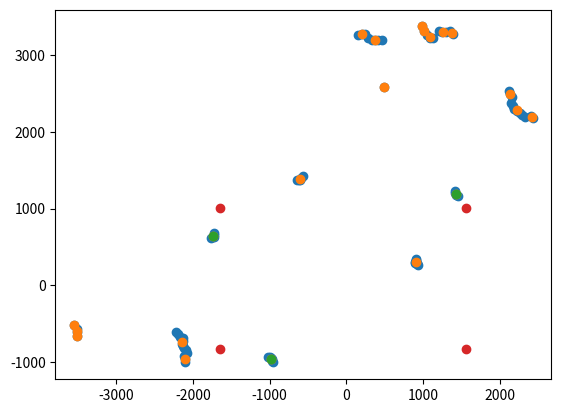

Recreate this plot in Python.
import numpy as np
import matplotlib.pyplot as plt

class Point():
    def __init__(self,angle,distance,qualite):
        self.angle=angle
        self.dist=distance
        self.qualite=qualite
        self.x=distance*np.cos(angle)
        self.y=distance*np.sin(angle)
        
class Paquet():
    def __init__(self,L):
        self.nb=len(L)
        self.centre=Point(np.mean([p.angle for p in L]),np.mean([p.dist for p in L]),255)
        self.size=max([distance(p,self.centre) for p in L])

        
def distance(p1,p2):
    return np.sqrt(abs((p2.x)-(p1.x))**2+abs((p2.y)-(p1.y))**2)


def filtre_points(points):
    points_propres=[]
    for p in points:
        if p.dist < np.sqrt(2000**2+3000**2) and p.dist > 10 and p.qualite > 200:
            points_propres.append(p)
    return points_propres

def filtre_paquets(paquets,res):
    paquets_filtres=[]
    alpha=res*(np.pi/180)
    for p in paquets:
        nb_max=1+(100//(2*p.centre.dist*np.sin(alpha/2)))
        if p.nb<=nb_max:
            paquets_filtres.append(p)
    return paquets_filtres

res=0.7 #résolution angulaire. elle est normalement de 0.788 mais on en est pas sûr. à remplacer si plus d'information sur la précision angulaire

def voisins(eps,points):
    paquets=[]
    traite=[]
    a_traiter=[]
    for p in points:
        if p not in traite:
            a_traiter.append(p)
            g=[]
            while a_traiter !=[]:
                i=a_traiter.pop()
                traite.append(i)
                g.append(i)
                for j in points:
                    if j not in traite:
                        if j not in a_traiter:
                            if distance(i,j)< eps :
                                a_traiter.append(j)
            paquets.append(Paquet(g))
    return paquets

def trouver_balises(paquets, eps=250):
    for p in paquets:
        for i in paquets:
            if abs(distance(p.centre,i.centre)-np.sqrt(3000**2+1000**2))<eps:
                for j in paquets:
                    if j!=p and j!=i:
                        if abs(distance(i.centre,j.centre)-np.sqrt(3000**2+1000**2))<eps:
                            if abs(distance(j.centre,p.centre)-2000)<eps:
                                return(p,i,j)
                        elif abs(distance(i.centre,j.centre)-2000)<eps:
                            if abs(distance(j.centre,p.centre)-np.sqrt(3000**2+1000**2))<eps:
                                return (p,i,j)
    return None

if __name__ == "__main__":
    
    def R(theta):
        return np.matrix([[np.cos(theta), np.sin(theta)], [-np.sin(theta), np.cos(theta)]])
    
    A=[0.005331187509000301, 0.019008222967386246, 0.032685257494449615, 0.046362292021512985, 0.060039326548576355, 0.07435102760791779, 0.08799632638692856, 0.10164163261651993, 0.1152869313955307, 0.12893223762512207, 0.14257752895355225, 0.15622283518314362, 0.16986814141273499, 0.18351343274116516, 0.19715873897075653, 0.2108040452003479, 0.22444933652877808, 0.23753930628299713, 0.25132742524147034, 0.26511549949645996, 0.278903603553772, 0.292691707611084, 0.306479811668396, 0.320267915725708, 0.33405601978302, 0.34784412384033203, 0.36163222789764404, 0.37542033195495605, 0.38920843601226807, 0.4029965102672577, 0.4170385003089905, 0.4310804605484009, 0.4451224207878113, 0.4591643810272217, 0.47320637106895447, 0.48724833130836487, 0.5012903213500977, 0.5153322815895081, 0.5293742418289185, 0.5434162020683289, 0.5574581623077393, 0.5705481171607971, 0.5842886567115784, 0.5980291366577148, 0.6117696166038513, 0.6255101561546326, 0.639250636100769, 0.6529911160469055, 0.6667316555976868, 0.6804721355438232, 0.6942126154899597, 0.707953155040741, 0.7216936349868774, 0.7347835898399353, 0.7485876083374023, 0.7623915672302246, 0.7761955261230469, 0.7899994850158691, 0.8038034439086914, 0.8176074028015137, 0.8314113616943359, 0.845215380191803, 0.8590193390846252, 0.8728232979774475, 0.8866272568702698, 0.9002408385276794, 0.9138861298561096, 0.9275314211845398, 0.94117671251297, 0.9548220634460449, 0.9684673547744751, 0.9821126461029053, 0.9957579374313354, 1.0094032287597656, 1.0230485200881958, 1.036693811416626, 1.0503391027450562, 1.0639526844024658, 1.0777724981307983, 1.0915924310684204, 1.105412244796753, 1.1192320585250854, 1.133051872253418, 1.1468716859817505, 1.160691499710083, 1.174511432647705, 1.1883312463760376, 1.2021510601043701, 1.2159708738327026, 1.2295844554901123, 1.2433884143829346, 1.2571923732757568, 1.270996332168579, 1.2848002910614014, 1.2986042499542236, 1.312408208847046, 1.3262122869491577, 1.34001624584198, 1.3538202047348022, 1.3676241636276245, 1.3814281225204468, 1.3952162265777588, 1.4093058109283447, 1.4233953952789307, 1.437484860420227, 1.451574444770813, 1.465664029121399, 1.4797536134719849, 1.4938431978225708, 1.5079327821731567, 1.5220223665237427, 1.536111831665039, 1.550201416015625, 1.5638149976730347, 1.5775078535079956, 1.591200828552246, 1.604893684387207, 1.6185866594314575, 1.6322795152664185, 1.6459723711013794, 1.6596653461456299, 1.6733582019805908, 1.6870511770248413, 1.7007440328598022, 1.7144368886947632, 1.730668544769287, 1.744424819946289, 1.7581812143325806, 1.771937608718872, 1.7856940031051636, 1.7994502782821655, 1.813206672668457, 1.8269630670547485, 1.84071946144104, 1.8544758558273315, 1.8682321310043335, 1.881988525390625, 1.8950785398483276, 1.9080256223678589, 1.9209728240966797, 1.9339200258255005, 1.9468672275543213, 1.9598143100738525, 1.9727615118026733, 1.9857087135314941, 1.998655915260315, 2.0116031169891357, 2.024550199508667, 2.0374972820281982, 2.0512855052948, 2.064962387084961, 2.078639507293701, 2.0923166275024414, 2.1059935092926025, 2.1196706295013428, 2.133347749710083, 2.147024631500244, 2.1607017517089844, 2.1743788719177246, 2.1880557537078857, 2.201732873916626, 2.216219186782837, 2.229118585586548, 2.242018222808838, 2.254917860031128, 2.267817258834839, 2.280716896057129, 2.293616533279419, 2.306516170501709, 2.31941556930542, 2.33231520652771, 2.34521484375, 2.358114242553711, 2.371204376220703, 2.384897232055664, 2.398590087890625, 2.412282943725586, 2.425976037979126, 2.439668893814087, 2.453361749649048, 2.467054605484009, 2.4807474613189697, 2.4944403171539307, 2.5081334114074707, 2.5218262672424316, 2.5354397296905518, 2.549132823944092, 2.5628256797790527, 2.5765185356140137, 2.5902113914489746, 2.6039042472839355, 2.6175971031188965, 2.6312901973724365, 2.6449830532073975, 2.6586759090423584, 2.6723687648773193, 2.6860616207122803, 2.700373411178589, 2.714177370071411, 2.7279813289642334, 2.7417852878570557, 2.755589246749878, 2.7693932056427, 2.7831971645355225, 2.7970011234283447, 2.810805082321167, 2.8246090412139893, 2.8384130001068115, 2.852216958999634, 2.8654816150665283, 2.879269599914551, 2.8930578231811523, 2.906845808029175, 2.9206340312957764, 2.934422016143799, 2.9482102394104004, 2.961998224258423, 2.9757864475250244, 2.989574432373047, 3.0033626556396484, 3.017150640487671, 3.0304152965545654, 3.0440921783447266, 3.057769298553467, 3.071446180343628, 3.085123300552368, 3.0988004207611084, 3.1124773025512695, 3.1261544227600098, 3.13983154296875, 3.153508424758911, 3.1671855449676514, 3.1808626651763916, 3.1953487396240234, 3.2094383239746094, 3.2235279083251953, 3.2376174926757812, 3.251707077026367, 3.265796661376953, 3.279886245727539, 3.293975830078125, 3.308065414428711, 3.322154998779297, 3.336244583129883, 3.3503339290618896, 3.363947629928589, 3.37768816947937, 3.3914287090301514, 3.4051690101623535, 3.4189095497131348, 3.432650089263916, 3.4463906288146973, 3.4601311683654785, 3.4738717079162598, 3.487612009048462, 3.501352548599243, 3.5150930881500244, 3.528881311416626, 3.5425264835357666, 3.5561718940734863, 3.569817066192627, 3.5834624767303467, 3.5971076488494873, 3.610753059387207, 3.6243982315063477, 3.6380436420440674, 3.651688814163208, 3.6653342247009277, 3.6789796352386475, 3.6925930976867676, 3.706174850463867, 3.719756841659546, 3.7333385944366455, 3.746920347213745, 3.760502338409424, 3.7740840911865234, 3.787665843963623, 3.8012478351593018, 3.8148295879364014, 3.828411340713501, 3.8419933319091797, 3.855781316757202, 3.8695852756500244, 3.8833892345428467, 3.897193193435669, 3.910997152328491, 3.9248011112213135, 3.938605308532715, 3.952409267425537, 3.9662132263183594, 3.9800171852111816, 3.993821144104004, 4.007625102996826, 4.021238803863525, 4.0358357429504395, 4.050433158874512, 4.065030574798584, 4.079627990722656, 4.09422492980957, 4.108822345733643, 4.123419761657715, 4.138017177581787, 4.152614116668701, 4.167211532592773, 4.181808948516846, 4.195597171783447, 4.2094645500183105, 4.223331928253174, 4.237199306488037, 4.2510666847229, 4.264934062957764, 4.278801441192627, 4.29266881942749, 4.306536674499512, 4.320404052734375, 4.334271430969238, 4.348138809204102, 4.36245059967041, 4.376143455505371, 4.389836311340332, 4.403529167175293, 4.417222023010254, 4.430914878845215, 4.444607734680176, 4.458300590515137, 4.471993446350098, 4.485686779022217, 4.499379634857178, 4.513072490692139, 4.52668571472168, 4.540379047393799, 4.55407190322876, 4.567764759063721, 4.581457614898682, 4.595150470733643, 4.6088433265686035, 4.6225361824035645, 4.636229038238525, 4.649921894073486, 4.663614749908447, 4.677308082580566, 4.69109582901001, 4.70472526550293, 4.71835470199585, 4.7319841384887695, 4.7456135749816895, 4.759243011474609, 4.772872447967529, 4.786501884460449, 4.800131320953369, 4.813760757446289, 4.827390193939209, 4.841019630432129, 4.8553314208984375, 4.868976593017578, 4.882622241973877, 4.896267414093018, 4.909912586212158, 4.923557758331299, 4.937203407287598, 4.950848579406738, 4.964493751525879, 4.9781389236450195, 4.991784572601318, 5.005429744720459, 5.018519878387451, 5.032672882080078, 5.046825885772705, 5.060978889465332, 5.075131893157959, 5.089284896850586, 5.103437900543213, 5.11759090423584, 5.131743907928467, 5.145896911621094, 5.160049915313721, 5.174202919006348, 5.187816619873047, 5.201620578765869, 5.215424537658691, 5.229228496551514, 5.243032455444336, 5.256836414337158, 5.2706403732299805, 5.284444332122803, 5.298248291015625, 5.312052249908447, 5.3258562088012695, 5.339660167694092, 5.352750301361084, 5.366332054138184, 5.379913806915283, 5.393495559692383, 5.407077789306641, 5.42065954208374, 5.43424129486084, 5.4478230476379395, 5.461404800415039, 5.474987030029297, 5.4885687828063965, 5.502150535583496, 5.515938758850098, 5.529171466827393, 5.5424041748046875, 5.555636882781982, 5.568869590759277, 5.582102298736572, 5.595335006713867, 5.608567714691162, 5.621800899505615, 5.63503360748291, 5.648266315460205, 5.6614990234375, 5.675287246704102, 5.689027786254883, 5.702768325805664, 5.716508865356445, 5.730248928070068, 5.74398946762085, 5.757730007171631, 5.771470546722412, 5.785211086273193, 5.798951625823975, 5.812692165374756, 5.826432704925537, 5.840220928192139, 5.854706764221191, 5.869193077087402, 5.883679389953613, 5.898165702819824, 5.912652015686035, 5.927138328552246, 5.941624164581299, 5.95611047744751, 5.970596790313721, 5.985083103179932, 5.999569416046143, 6.013182640075684, 6.026987075805664, 6.040791034698486, 6.054594993591309, 6.068398952484131, 6.082202911376953, 6.096006870269775, 6.109810829162598, 6.12361478805542, 6.137418746948242, 6.1512227058410645, 6.165026664733887, 6.172008037567139, 6.185795783996582, 6.199584007263184, 6.213372230529785, 6.227160453796387, 6.24094820022583, 6.254736423492432, 6.268524646759033, 6.282312870025635]
    D=[10056.0, 10072.0, 9653.0, 5701.0, 5670.0, 5639.0, 5639.0, 5639.0, 8956.0, 8615.0, 8506.0, 8537.0, 8119.0, 8243.0, 7902.0, 5856.0, 4787.0, 4709.0, 4663.0, 4601.0, 3903.0, 3903.0, 3872.0, 3841.0, 1873.0, 1842.0, 1842.0, 1858.0, 3934.0, 3919.0, 3950.0, 6662.0, 6755.0, 6631.0, 6631.0, 6399.0, 6368.0, 6461.0, 6507.0, 183.0, 190.0, 5934.0, 6027.0, 6414.0, 6213.0, 6166.0, 6042.0, 6073.0, 6151.0, 6120.0, 6135.0, 5934.0, 5980.0, 5965.0, 6058.0, 5856.0, 5856.0, 5903.0, 5841.0, 5887.0, 5918.0, 5934.0, 5779.0, 5794.0, 5856.0, 5779.0, 5779.0, 5918.0, 5794.0, 5779.0, 5794.0, 5794.0, 5918.0, 5934.0, 5810.0, 5779.0, 5825.0, 5872.0, 3733.0, 3686.0, 3655.0, 3609.0, 1517.0, 1501.0, 1501.0, 1517.0, 1532.0, 3671.0, 3717.0, 3795.0, 6073.0, 6073.0, 6058.0, 6042.0, 6104.0, 6213.0, 6166.0, 6166.0, 6290.0, 3919.0, 3872.0, 3857.0, 3872.0, 3872.0, 3857.0, 3872.0, 6538.0, 6553.0, 6755.0, 6755.0, 6739.0, 6910.0, 6894.0, 6894.0, 7080.0, 7034.0, 7096.0, 3268.0, 3283.0, 3283.0, 3237.0, 3221.0, 3221.0, 3221.0, 3237.0, 2772.0, 2586.0, 2632.0, 2632.0, 2586.0, 8413.0, 8723.0, 8863.0, 8816.0, 3516.0, 3469.0, 3423.0, 3407.0, 3423.0, 3531.0, 3531.0, 3547.0, 3578.0, 3562.0, 4182.0, 9917.0, 9917.0, 4043.0, 3965.0, 3950.0, 3950.0, 3965.0, 3981.0, 4058.0, 11048.0, 4089.0, 4120.0, 10428.0, 10428.0, 10722.0, 10707.0, 10738.0, 10536.0, 10474.0, 10474.0, 3299.0, 3283.0, 3268.0, 3206.0, 3190.0, 3175.0, 3175.0, 3190.0, 3190.0, 3206.0, 3268.0, 3268.0, 1873.0, 1858.0, 1858.0, 1873.0, 9886.0, 8925.0, 8894.0, 8894.0, 8894.0, 10552.0, 10505.0, 8677.0, 8692.0, 8723.0, 8723.0, 9901.0, 4554.0, 4492.0, 4461.0, 4446.0, 4430.0, 4461.0, 4508.0, 4539.0, 10738.0, 8119.0, 974.0, 959.0, 943.0, 943.0, 959.0, 959.0, 974.0, 8274.0, 8336.0, 7933.0, 7871.0, 7855.0, 7886.0, 7979.0, 6801.0, 6755.0, 6770.0, 6786.0, 6879.0, 7189.0, 7142.0, 7158.0, 6631.0, 6522.0, 6941.0, 6662.0, 7096.0, 7111.0, 7049.0, 7065.0, 7065.0, 7096.0, 6244.0, 7096.0, 7080.0, 7065.0, 7716.0, 6910.0, 6786.0, 6786.0, 7731.0, 6352.0, 6321.0, 7266.0, 7995.0, 8026.0, 8010.0, 6352.0, 6383.0, 7886.0, 7886.0, 7235.0, 7282.0, 7995.0, 7979.0, 7979.0, 6662.0, 8041.0, 8057.0, 8072.0, 7421.0, 6801.0, 6848.0, 9157.0, 9002.0, 7375.0, 8894.0, 9033.0, 8971.0, 9126.0, 9653.0, 10320.0, 10025.0, 9390.0, 8475.0, 8522.0, 8568.0, 8630.0, 8630.0, 8661.0, 8026.0, 8925.0, 8475.0, 8429.0, 9266.0, 9467.0, 8646.0, 7778.0, 7793.0, 8956.0, 9932.0, 9932.0, 9080.0, 9049.0, 8150.0, 10459.0, 9312.0, 8460.0, 10784.0, 9545.0, 11296.0, 11327.0, 11404.0, 11404.0, 10242.0, 11745.0, 11900.0, 10893.0, 11389.0, 11311.0, 12691.0, 0.0, 0.0, 0.0, 0.0, 0.0, 13295.0, 0.0, 0.0, 0.0, 0.0, 0.0, 116.0, 0.0, 0.0, 171.0, 190.0, 0.0, 141.0, 107.0, 134.0, 0.0, 133.0, 90.0, 101.0, 68.0, 130.0, 109.0, 139.0, 126.0, 118.0, 102.0, 89.0, 98.0, 602.0, 75.0, 71.0, 81.0, 83.0, 68.0, 57.0, 54.0, 65.0, 70.0, 61.0, 0.0, 12722.0, 312.0, 148.0, 217.0, 0.0, 84.0, 88.0, 61.0, 79.0, 61.0, 258.0, 95.0, 148.0, 80.0, 0.0, 0.0, 0.0, 0.0, 10862.0, 10707.0, 10676.0, 0.0, 0.0, 11947.0, 0.0, 9297.0, 9374.0, 0.0, 0.0, 0.0, 11869.0, 0.0, 0.0, 11714.0, 11807.0, 9452.0, 9405.0, 9405.0, 9498.0, 1393.0, 1377.0, 1362.0, 1362.0, 1362.0, 1377.0, 4461.0, 4461.0, 4446.0, 4461.0, 4477.0, 4508.0, 4694.0, 0.0, 11668.0, 11699.0, 98.0, 7096.0, 7111.0, 7189.0, 0.0, 0.0, 0.0, 0.0, 13249.0, 13078.0, 12939.0, 2323.0, 2307.0, 2307.0, 2261.0, 2261.0, 2276.0, 2276.0, 2276.0, 2245.0, 2245.0, 2276.0, 2292.0, 2307.0, 2338.0, 6244.0, 3733.0, 3640.0, 3609.0, 3578.0, 3562.0, 3562.0, 3593.0, 3609.0, 3640.0, 3671.0, 3733.0, 12427.0, 116.0, 6755.0, 6801.0, 6755.0, 6584.0, 6553.0]
    Q=[197.0, 197.0, 210.0, 213.0, 218.0, 219.0, 221.0, 214.0, 106.0, 200.0, 210.0, 211.0, 211.0, 187.0, 210.0, 213.0, 218.0, 218.0, 220.0, 217.0, 222.0, 223.0, 220.0, 221.0, 219.0, 227.0, 224.0, 224.0, 215.0, 221.0, 213.0, 216.0, 215.0, 212.0, 213.0, 215.0, 215.0, 215.0, 210.0, 22.0, 29.0, 25.0, 29.0, 122.0, 216.0, 213.0, 215.0, 211.0, 214.0, 214.0, 210.0, 213.0, 214.0, 214.0, 213.0, 212.0, 212.0, 215.0, 214.0, 212.0, 214.0, 214.0, 214.0, 215.0, 217.0, 217.0, 212.0, 217.0, 214.0, 216.0, 216.0, 216.0, 211.0, 218.0, 214.0, 217.0, 213.0, 216.0, 212.0, 221.0, 222.0, 214.0, 224.0, 226.0, 227.0, 222.0, 212.0, 216.0, 216.0, 217.0, 213.0, 215.0, 214.0, 215.0, 210.0, 214.0, 215.0, 212.0, 213.0, 213.0, 218.0, 218.0, 218.0, 217.0, 218.0, 215.0, 213.0, 213.0, 187.0, 213.0, 212.0, 212.0, 213.0, 211.0, 215.0, 213.0, 210.0, 219.0, 220.0, 220.0, 220.0, 222.0, 223.0, 222.0, 214.0, 80.0, 119.0, 210.0, 151.0, 122.0, 213.0, 138.0, 211.0, 212.0, 218.0, 219.0, 218.0, 220.0, 218.0, 220.0, 219.0, 220.0, 221.0, 210.0, 210.0, 210.0, 200.0, 216.0, 218.0, 219.0, 220.0, 219.0, 219.0, 214.0, 155.0, 216.0, 214.0, 213.0, 164.0, 210.0, 116.0, 210.0, 211.0, 211.0, 211.0, 223.0, 224.0, 224.0, 223.0, 224.0, 223.0, 223.0, 222.0, 224.0, 222.0, 223.0, 222.0, 226.0, 228.0, 227.0, 223.0, 203.0, 174.0, 213.0, 212.0, 106.0, 200.0, 203.0, 158.0, 211.0, 211.0, 210.0, 93.0, 119.0, 220.0, 221.0, 223.0, 220.0, 219.0, 216.0, 214.0, 109.0, 213.0, 217.0, 220.0, 223.0, 225.0, 220.0, 216.0, 213.0, 212.0, 214.0, 210.0, 213.0, 215.0, 214.0, 212.0, 216.0, 217.0, 215.0, 216.0, 216.0, 45.0, 213.0, 210.0, 177.0, 214.0, 212.0, 200.0, 151.0, 216.0, 212.0, 216.0, 206.0, 193.0, 210.0, 148.0, 215.0, 210.0, 210.0, 200.0, 211.0, 212.0, 168.0, 135.0, 216.0, 164.0, 213.0, 215.0, 210.0, 212.0, 151.0, 214.0, 211.0, 211.0, 168.0, 212.0, 216.0, 90.0, 119.0, 214.0, 215.0, 211.0, 148.0, 213.0, 155.0, 171.0, 151.0, 109.0, 61.0, 197.0, 187.0, 210.0, 210.0, 51.0, 200.0, 145.0, 210.0, 213.0, 210.0, 142.0, 213.0, 211.0, 211.0, 210.0, 161.0, 168.0, 129.0, 129.0, 64.0, 203.0, 132.0, 84.0, 119.0, 106.0, 142.0, 151.0, 161.0, 132.0, 180.0, 122.0, 171.0, 93.0, 64.0, 148.0, 113.0, 67.0, 138.0, 164.0, 145.0, 96.0, 116.0, 84.0, 87.0, 35.0, 67.0, 122.0, 38.0, 109.0, 103.0, 51.0, 71.0, 122.0, 54.0, 58.0, 25.0, 71.0, 48.0, 25.0, 12.0, 58.0, 16.0, 19.0, 32.0, 38.0, 22.0, 29.0, 25.0, 12.0, 19.0, 12.0, 29.0, 29.0, 38.0, 22.0, 22.0, 25.0, 16.0, 19.0, 16.0, 16.0, 16.0, 35.0, 38.0, 12.0, 22.0, 29.0, 16.0, 54.0, 113.0, 12.0, 16.0, 19.0, 48.0, 25.0, 22.0, 16.0, 16.0, 29.0, 16.0, 12.0, 16.0, 12.0, 32.0, 80.0, 138.0, 148.0, 71.0, 211.0, 90.0, 122.0, 132.0, 87.0, 58.0, 126.0, 203.0, 119.0, 177.0, 96.0, 161.0, 93.0, 113.0, 132.0, 80.0, 116.0, 213.0, 213.0, 190.0, 214.0, 230.0, 231.0, 230.0, 230.0, 225.0, 218.0, 222.0, 221.0, 219.0, 218.0, 211.0, 211.0, 51.0, 58.0, 61.0, 32.0, 210.0, 212.0, 212.0, 64.0, 38.0, 22.0, 29.0, 35.0, 35.0, 38.0, 220.0, 229.0, 225.0, 218.0, 223.0, 229.0, 223.0, 223.0, 220.0, 218.0, 219.0, 222.0, 219.0, 80.0, 42.0, 211.0, 218.0, 219.0, 220.0, 220.0, 220.0, 219.0, 219.0, 219.0, 217.0, 213.0, 74.0, 19.0, 77.0, 61.0, 35.0, 38.0, 35.0]

    for a in range(len(A)):
        A[a]=-A[a]-np.pi

    points=[Point(A[i],D[i],Q[i]) for i in range(len(A))]
    points_propres=filtre_points(points)                       
    paquets=voisins(50,points_propres)
    paquets_filtres=filtre_paquets(paquets,res)
    balises = trouver_balises(paquets_filtres)
    distances = []
    for b in balises:
        for bb in balises:
            if b!=bb:
                distances.append(distance(b.centre, bb.centre))
    d = min(distances)
    r = sum(distances)/2-d/2
    theta = np.asin(d/2/r)

    rr = R(theta)@np.matrix([[b.centre.x for b in balises], [b.centre.y for b in balises]])
    rr = np.array(rr)
    minx = min(rr[0])
    maxx = max(rr[0])
    miny, maxy = min(rr[1]), max(rr[1])

    X2=[p.x for p in points_propres]
    Y2=[p.y for p in points_propres]
    X3=[p.centre.x for p in paquets]
    Y3=[p.centre.y for p in paquets]
    X4=[p.centre.x for p in balises]
    Y4=[p.centre.y for p in balises]
    X5=[minx, minx, maxx, maxx]
    Y5=[miny, maxy, miny, maxy]
    plt.plot(X2,Y2,"o")
    plt.plot(X3,Y3,"o")
    plt.plot(X4,Y4,"o")
    plt.plot(X5,Y5,"o")
    plt.axis("equal")
    plt.show()